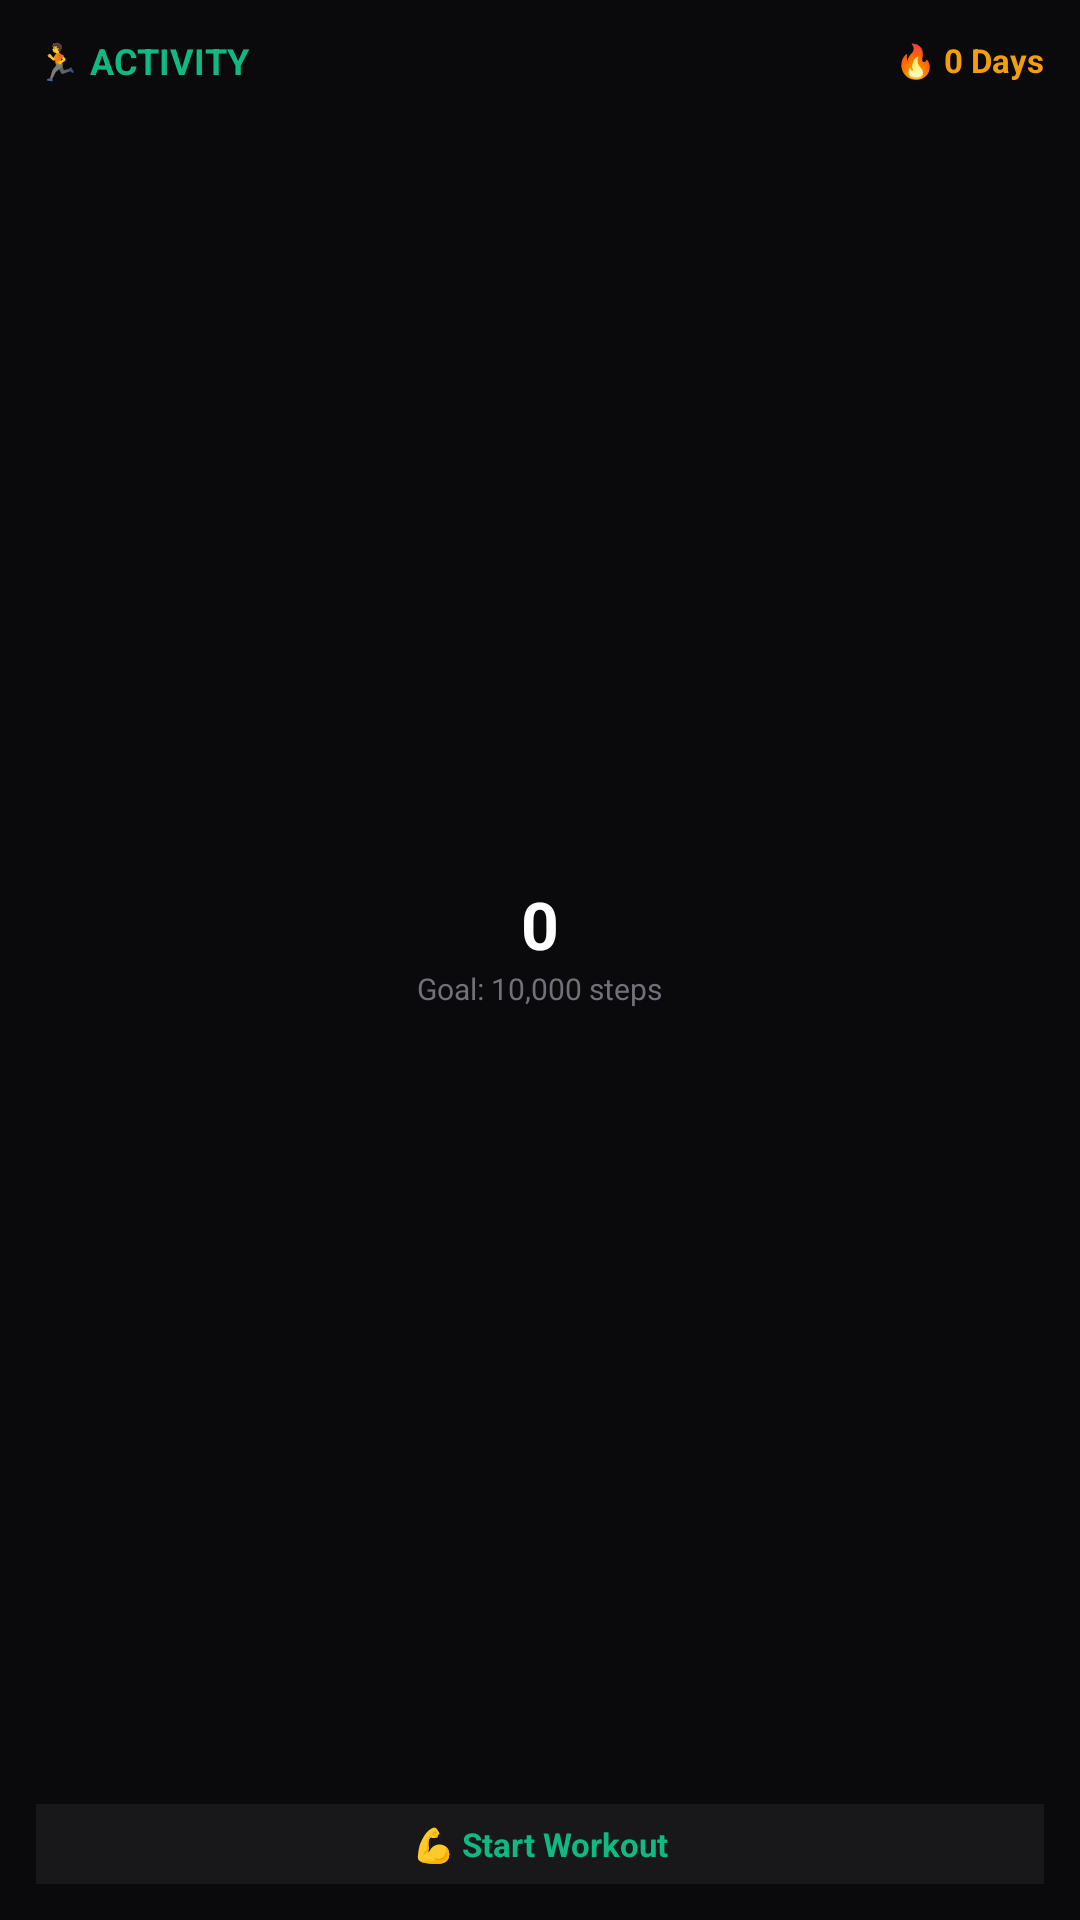

Layout XML and referenced resources for this Android screen:
<!-- AndroidManifest.xml: application theme AppTheme -->
<!-- res/layout/calyxo_widget_activity.xml -->
<?xml version="1.0" encoding="utf-8"?>
<LinearLayout xmlns:android="http://schemas.android.com/apk/res/android"
    android:id="@+id/widget_activity_container"
    android:layout_width="match_parent"
    android:layout_height="match_parent"
    android:orientation="vertical"
    android:padding="12dp"
    android:background="#0A0A0C">

    
    <LinearLayout
        android:layout_width="match_parent"
        android:layout_height="wrap_content"
        android:orientation="horizontal"
        android:gravity="center_vertical">

        <TextView
            android:id="@+id/widget_activity_title"
            android:layout_width="0dp"
            android:layout_height="wrap_content"
            android:layout_weight="1"
            android:text="🏃 ACTIVITY"
            android:textColor="#10B981"
            android:textSize="12sp"
            android:textStyle="bold" />

        <TextView
            android:id="@+id/widget_activity_streak"
            android:layout_width="wrap_content"
            android:layout_height="wrap_content"
            android:text="🔥 0 Days"
            android:textColor="#F59E0B"
            android:textSize="11sp"
            android:textStyle="bold" />
    </LinearLayout>

    
    <LinearLayout
        android:layout_width="match_parent"
        android:layout_height="0dp"
        android:layout_weight="1"
        android:orientation="vertical"
        android:gravity="center"
        android:layout_marginTop="4dp"
        android:layout_marginBottom="4dp">

        <TextView
            android:id="@+id/widget_activity_steps"
            android:layout_width="wrap_content"
            android:layout_height="wrap_content"
            android:text="0"
            android:textColor="#FFFFFF"
            android:textSize="22sp"
            android:textStyle="bold" />

        <TextView
            android:id="@+id/widget_activity_step_goal"
            android:layout_width="wrap_content"
            android:layout_height="wrap_content"
            android:text="Goal: 10,000 steps"
            android:textColor="#71717A"
            android:textSize="10sp" />
    </LinearLayout>

    
    <TextView
        android:id="@+id/btn_activity_workout"
        android:layout_width="match_parent"
        android:layout_height="wrap_content"
        android:gravity="center"
        android:background="#18181B"
        android:padding="6dp"
        android:text="💪 Start Workout"
        android:textColor="#10B981"
        android:textSize="11sp"
        android:textStyle="bold"
        android:clickable="true"
        android:focusable="true" />

</LinearLayout>
<!-- resources referenced by this layout -->
<resources>

</resources>
